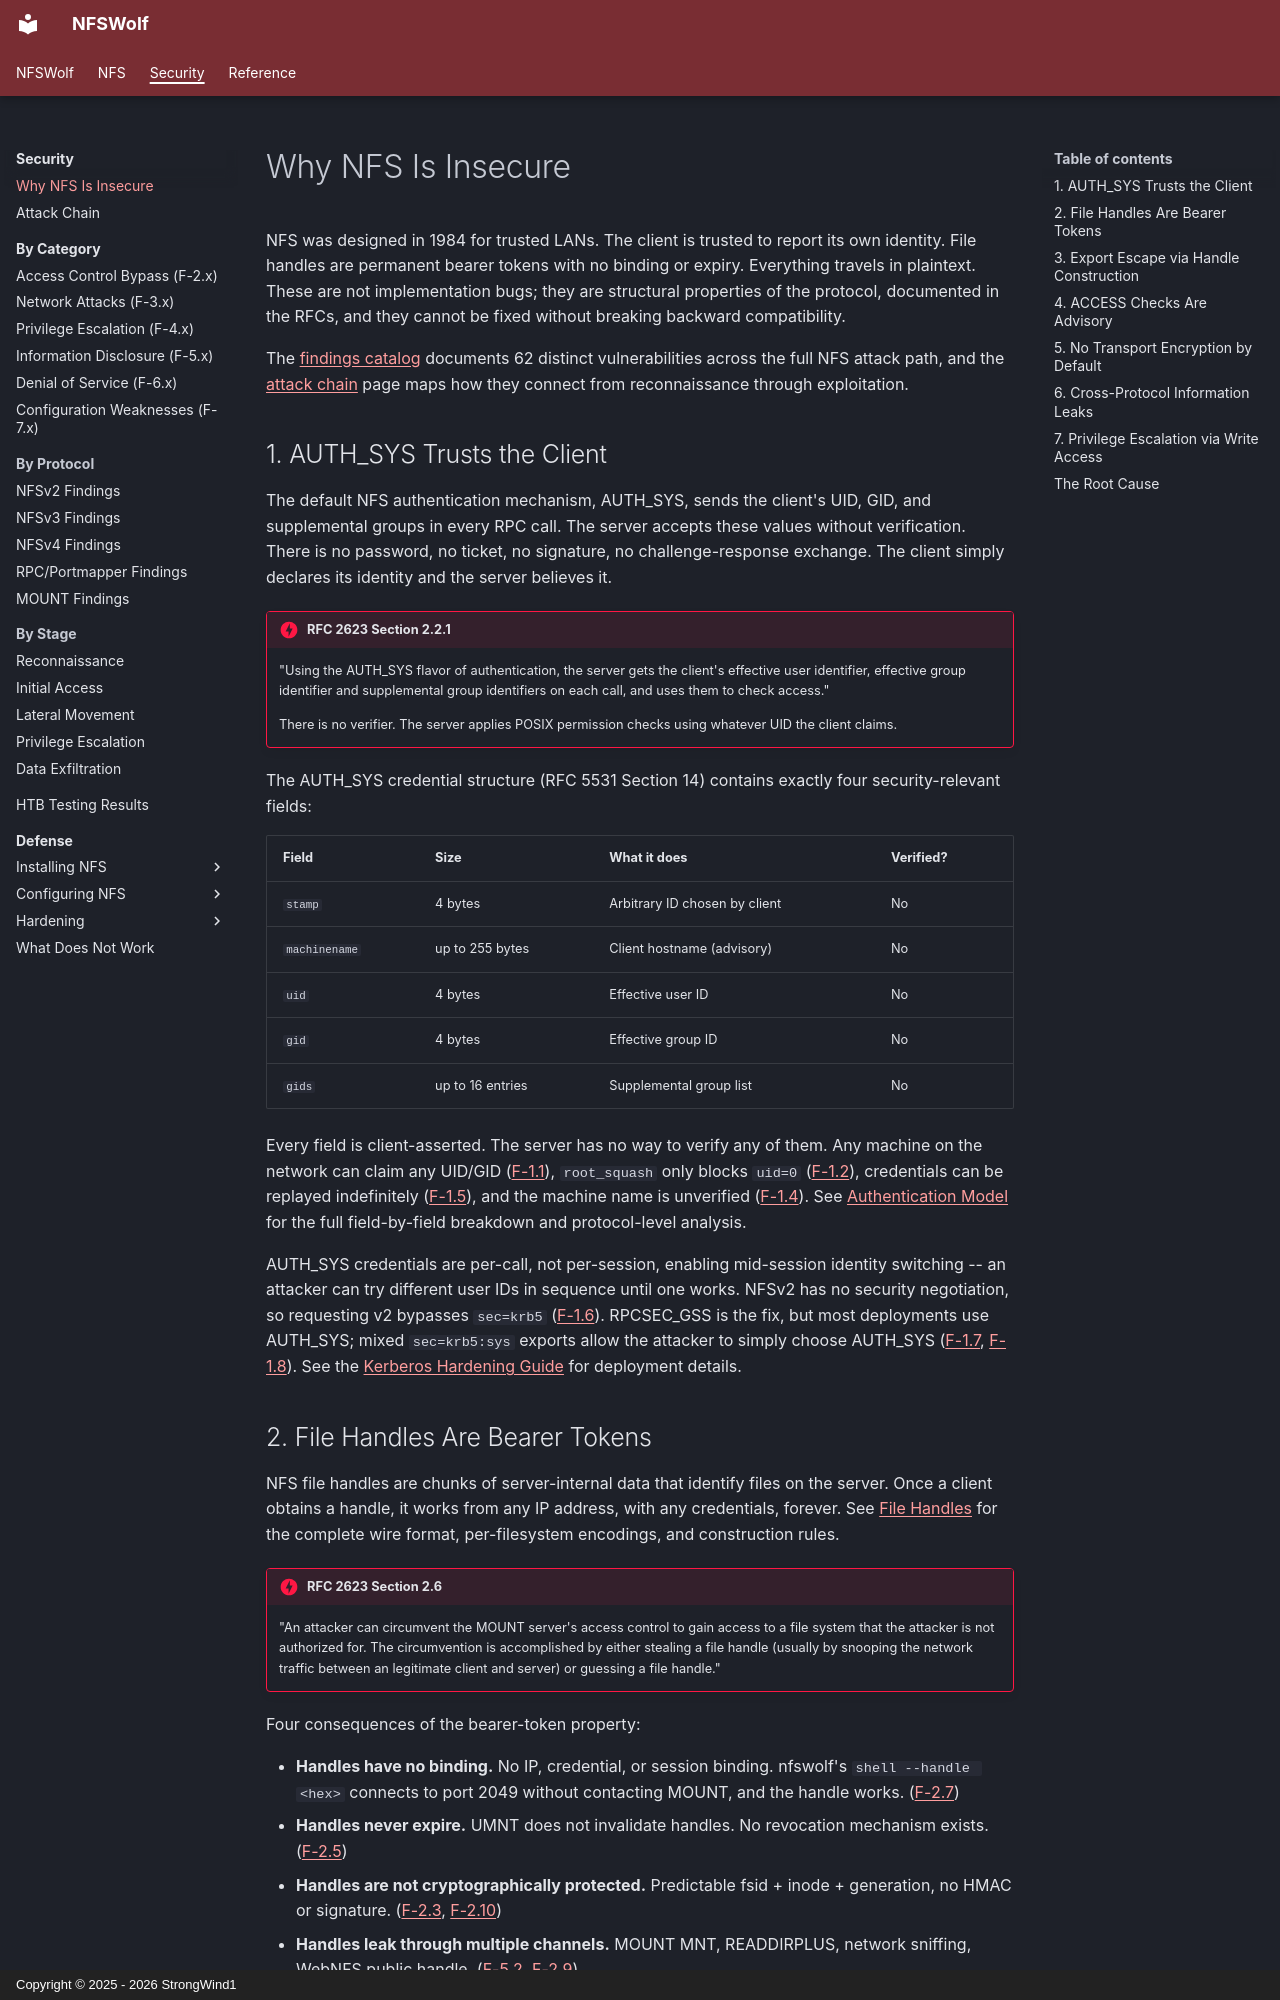

repository: StrongWind1/NFSWolf · page: security/insecurity/index.html · generator: mkdocs · copyright: Copyright © 2025 - 2026 StrongWind1

# Why NFS Is Insecure

NFS was designed in 1984 for trusted LANs. The client is trusted to report its own identity. File handles are permanent bearer tokens with no binding or expiry. Everything travels in plaintext. These are not implementation bugs; they are structural properties of the protocol, documented in the RFCs, and they cannot be fixed without breaking backward compatibility.

The [findings catalog](index.md) documents 62 distinct vulnerabilities across the full NFS attack path, and the [attack chain](attack-chain.md) page maps how they connect from reconnaissance through exploitation.

## 1. AUTH_SYS Trusts the Client

The default NFS authentication mechanism, AUTH_SYS, sends the client's UID, GID, and supplemental groups in every RPC call. The server accepts these values without verification. There is no password, no ticket, no signature, no challenge-response exchange. The client simply declares its identity and the server believes it.

!!! danger "RFC 2623 Section 2.2.1"
    "Using the AUTH_SYS flavor of authentication, the server gets the client's effective user identifier, effective group identifier and supplemental group identifiers on each call, and uses them to check access."

    There is no verifier. The server applies POSIX permission checks using whatever UID the client claims.

The AUTH_SYS credential structure (RFC 5531 Section 14) contains exactly four security-relevant fields:

| Field | Size | What it does | Verified? |
|-------|------|-------------|-----------|
| `stamp` | 4 bytes | Arbitrary ID chosen by client | No |
| `machinename` | up to 255 bytes | Client hostname (advisory) | No |
| `uid` | 4 bytes | Effective user ID | No |
| `gid` | 4 bytes | Effective group ID | No |
| `gids` | up to 16 entries | Supplemental group list | No |

Every field is client-asserted. The server has no way to verify any of them. Any machine on the network can claim any UID/GID ([F-1.1](identity/F-1.1-uid-gid-spoofing.md)), `root_squash` only blocks `uid=0` ([F-1.2](identity/F-1.2-root-squash-bypass.md)), credentials can be replayed indefinitely ([F-1.5](identity/F-1.5-credential-replay.md)), and the machine name is unverified ([F-1.4](identity/F-1.4-machine-name-spoofing.md)). See [Authentication Model](../nfs/authentication.md) for the full field-by-field breakdown and protocol-level analysis.

AUTH_SYS credentials are per-call, not per-session, enabling mid-session identity switching -- an attacker can try different user IDs in sequence until one works. NFSv2 has no security negotiation, so requesting v2 bypasses `sec=krb5` ([F-1.6](identity/F-1.6-nfsv2-downgrade.md)). RPCSEC_GSS is the fix, but most deployments use AUTH_SYS; mixed `sec=krb5:sys` exports allow the attacker to simply choose AUTH_SYS ([F-1.7](identity/F-1.7-rpcsec-gss-flavor-downgrade.md), [F-1.8](identity/F-1.8-auth-tooweak-kerberos-enforced.md)). See the [Kerberos Hardening Guide](defense/hardening/kerberos.md) for deployment details.

## 2. File Handles Are Bearer Tokens

NFS file handles are chunks of server-internal data that identify files on the server. Once a client obtains a handle, it works from any IP address, with any credentials, forever. See [File Handles](../nfs/file-handles.md) for the complete wire format, per-filesystem encodings, and construction rules.

!!! danger "RFC 2623 Section 2.6"
    "An attacker can circumvent the MOUNT server's access control to gain access to a file system that the attacker is not authorized for. The circumvention is accomplished by either stealing a file handle (usually by snooping the network traffic between an legitimate client and server) or guessing a file handle."

Four consequences of the bearer-token property:

- **Handles have no binding.** No IP, credential, or session binding. nfswolf's `shell --handle <hex>` connects to port 2049 without contacting MOUNT, and the handle works. ([F-2.7](access-control/F-2.7-nfsd-acl-blindness.md))
- **Handles never expire.** UMNT does not invalidate handles. No revocation mechanism exists. ([F-2.5](access-control/F-2.5-stale-handle-persistence.md))
- **Handles are not cryptographically protected.** Predictable fsid + inode + generation, no HMAC or signature. ([F-2.3](access-control/F-2.3-windows-handle-signing.md), [F-2.10](access-control/F-2.10-sign-fh-root-exemption.md))
- **Handles leak through multiple channels.** MOUNT MNT, READDIRPLUS, network sniffing, WebNFS public handle. ([F-5.2](info-disclosure/F-5.2-readdirplus-handle-harvesting.md), [F-2.9](access-control/F-2.9-webnfs-public-handle.md))
